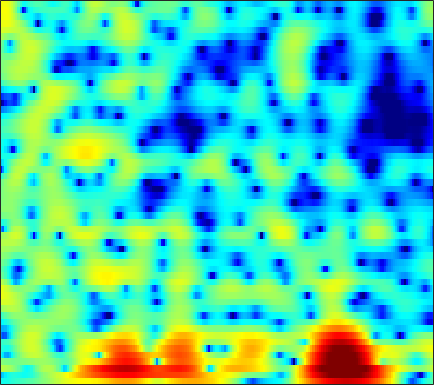

Data behind this chart, as committed beside it:
-5.4318, -5.3791, -5.1928, -4.9244, -4.673, -4.3296, -3.9906, -3.7465, -3.4426, -3.1629, -2.8961, -2.6954, -2.4208, -2.1288, -1.8925, -1.5649, -1.2114, -0.9321, -0.55891, -0.16102, 0.26076, 0.60465, 1.0855, 1.5857
-9.555, -8.162, -6.647, -5.574, -5.04, -4.621, -4.507, -4.58, -4.832, -5.178, -5.495, -5.606, -5.476, -4.989, -4.419, -3.502, -2.516, -1.792, -0.886, -0.07089, 0.6441, 1.118, 1.675, 2.173
2.833, 2.576, 2.233, 1.862, 1.532, 0.9883, 0.2827, -0.3823, -1.485, -2.81, -4.29, -5.3, -5.998, -5.44, -4.353, -2.658, -1.099, -0.1169, 0.9368, 1.698, 2.188, 2.378, 2.395, 2.119
0.4412, 0.1232, -0.2157, -0.4467, -0.5544, -0.601, -0.5732, -0.5184, -0.423, -0.3078, -0.1685, -0.06577, 0.09176, 0.2775, 0.4504, 0.7092, 0.9521, 1.104, 1.246, 1.284, 1.21, 1.079, 0.7909, 0.3958
-5.473, -7.37, -9.883, -10.39, -8.805, -6.04, -3.642, -2.214, -0.6665, 0.5248, 1.468, 2.026, 2.6, 2.99, 3.185, 3.299, 3.25, 3.11, 2.781, 2.283, 1.621, 1.022, 0.0914, -0.9402
-3.985, -4.558, -5.106, -5.055, -4.506, -3.253, -1.774, -0.6829, 0.6216, 1.692, 2.547, 3.055, 3.564, 3.866, 3.96, 3.878, 3.571, 3.186, 2.486, 1.557, 0.3777, -0.6914, -2.406, -4.491
-3.593, -3.598, -3.36, -2.873, -2.347, -1.494, -0.5167, 0.2177, 1.177, 2.055, 2.778, 3.204, 3.607, 3.806, 3.813, 3.638, 3.237, 2.769, 1.933, 0.7975, -0.6647, -2.002, -4.111, -6.611
-12.53, -14.75, -14.03, -10.22, -7.587, -4.769, -2.555, -1.204, 0.2721, 1.456, 2.4, 2.955, 3.496, 3.82, 3.92, 3.885, 3.645, 3.324, 2.694, 1.833, 0.7587, -0.1924, -1.654, -3.319
-9.802, -10.02, -9.485, -8.099, -6.756, -4.948, -3.28, -2.172, -0.8928, 0.1467, 0.9647, 1.455, 1.96, 2.306, 2.467, 2.553, 2.507, 2.389, 2.144, 1.822, 1.425, 1.089, 0.611, 0.1508
-6.714, -5.986, -5.04, -4.089, -3.388, -2.496, -1.684, -1.14, -0.4926, 0.04749, 0.4716, 0.7095, 0.9325, 1.075, 1.134, 1.168, 1.158, 1.136, 1.102, 1.057, 0.9948, 0.9488, 0.8799, 0.8266
-3.733, -2.788, -1.776, -0.974, -0.4804, 0.03864, 0.4145, 0.594, 0.7133, 0.7069, 0.5714, 0.4129, 0.1135, -0.2418, -0.5042, -0.8073, -0.9893, -1.025, -0.9396, -0.7279, -0.4438, -0.1927, 0.1587, 0.4851
1.128, 1.535, 1.975, 2.288, 2.417, 2.466, 2.373, 2.201, 1.793, 1.177, 0.3382, -0.4537, -1.74, -3.311, -4.639, -6.399, -7.589, -7.675, -6.767, -5.375, -3.95, -2.99, -1.894, -1.004
3.978, 4.017, 4.007, 3.91, 3.773, 3.479, 3.052, 2.64, 1.946, 1.04, -0.1424, -1.24, -3.058, -5.463, -7.795, -11.92, -16.32, -15.98, -12.42, -9.586, -7.562, -6.415, -5.13, -3.993
4.93, 4.763, 4.456, 4.081, 3.771, 3.3, 2.748, 2.312, 1.692, 1.023, 0.2431, -0.4433, -1.456, -2.606, -3.524, -4.748, -5.865, -6.647, -7.611, -8.579, -9.808, -10.71, -11.05, -9.579
4.969, 4.592, 3.94, 3.119, 2.447, 1.583, 0.8555, 0.4319, 0.1272, 0.05973, 0.1368, 0.202, 0.1979, 0.06355, -0.1344, -0.5668, -1.236, -1.906, -3.073, -4.783, -7.178, -9.204, -10.85, -8.971
2.699, 2.038, 0.7886, -0.985, -2.751, -5.7, -9.097, -10.7, -9.24, -6.3, -3.878, -2.425, -0.9334, 0.1539, 0.7378, 1.263, 1.534, 1.586, 1.478, 1.237, 0.9774, 0.8092, 0.6996, 0.813
-0.8774, -1.553, -2.94, -4.847, -6.663, -9.55, -12.24, -13.37, -12.71, -10.38, -7.795, -5.998, -3.858, -2.063, -0.9473, 0.2638, 1.195, 1.727, 2.227, 2.579, 2.792, 2.865, 2.91, 2.897
-1.736, -2.352, -3.554, -5.154, -6.716, -9.353, -12.63, -15.73, -19.12, -15.84, -11.04, -8.238, -5.309, -3.022, -1.62, -0.1182, 1.046, 1.736, 2.449, 2.947, 3.248, 3.365, 3.425, 3.319
-0.5933, -0.9969, -1.812, -2.921, -3.93, -5.563, -7.387, -8.598, -9.436, -8.6, -6.711, -5.188, -3.295, -1.679, -0.6488, 0.5184, 1.44, 1.993, 2.57, 2.959, 3.175, 3.24, 3.169, 2.939
0.5871, 0.4335, 0.1096, -0.351, -0.7194, -1.246, -1.735, -1.984, -2.136, -2.066, -1.738, -1.391, -0.8374, -0.267, 0.1626, 0.6848, 1.146, 1.438, 1.735, 1.92, 2, 1.973, 1.782, 1.474
1.54, 1.524, 1.46, 1.329, 1.196, 1.014, 0.8018, 0.6276, 0.4188, 0.2225, 0.03502, -0.07729, -0.193, -0.2507, -0.2521, -0.1924, -0.05833, 0.07584, 0.2479, 0.3731, 0.3955, 0.3156, 0.1046, -0.2694
2.423, 2.444, 2.498, 2.565, 2.584, 2.574, 2.481, 2.319, 1.982, 1.49, 0.81, 0.1915, -0.7581, -1.738, -2.362, -2.78, -2.628, -2.215, -1.504, -0.88, -0.5659, -0.5574, -0.8382, -1.538
1.421, 1.404, 1.759, 2.404, 2.928, 3.463, 3.762, 3.799, 3.528, 2.878, 1.786, 0.5993, -1.641, -5.107, -9.255, -18.59, -10.71, -6.271, -2.817, -0.8176, 0.2566, 0.5869, 0.3412, -0.6519
-11.24, -13.61, -6.934, -2.594, -0.5699, 1.198, 2.16, 2.496, 2.505, 2.063, 1.237, 0.38, -1.016, -2.557, -3.596, -4.261, -3.743, -2.763, -1.276, 0.01314, 0.9838, 1.436, 1.666, 1.512
-4.654, -4.75, -3.845, -2.364, -1.365, -0.3563, 0.2265, 0.3538, 0.1916, -0.3523, -1.17, -1.904, -2.917, -3.747, -4.091, -4.051, -3.459, -2.752, -1.65, -0.556, 0.4212, 1.012, 1.647, 2.068
-0.627, -0.5084, -0.2861, -0.04036, 0.1308, 0.2045, 0.06745, -0.22, -0.8926, -1.951, -3.502, -5.056, -7.776, -11.22, -13.26, -11.72, -8.158, -5.866, -3.462, -1.602, -0.153, 0.7045, 1.62, 2.281
0.2637, 0.4673, 0.6687, 0.7564, 0.7392, 0.5918, 0.2439, -0.1505, -0.9205, -1.984, -3.42, -4.769, -6.958, -9.318, -10.39, -9.548, -7.162, -5.355, -3.278, -1.599, -0.2862, 0.5263, 1.38, 2.019
-0.009287, 0.2735, 0.5387, 0.6856, 0.6977, 0.6053, 0.3694, 0.09152, -0.4023, -1.03, -1.737, -2.288, -2.965, -3.443, -3.591, -3.459, -2.974, -2.452, -1.648, -0.8264, -0.06266, 0.4496, 1.009, 1.445
-0.3526, 0.01238, 0.3836, 0.6475, 0.7595, 0.7859, 0.6868, 0.5218, 0.218, -0.1895, -0.6453, -0.9968, -1.416, -1.726, -1.849, -1.847, -1.642, -1.381, -0.9302, -0.429, 0.08516, 0.4164, 0.7952, 1.05
-0.4705, 0.007717, 0.5692, 0.9884, 1.223, 1.394, 1.401, 1.291, 0.9921, 0.5173, -0.1137, -0.6645, -1.436, -2.135, -2.514, -2.682, -2.424, -2.009, -1.281, -0.5251, 0.1419, 0.5459, 0.9403, 1.127
-0.9173, -0.256, 0.5849, 1.325, 1.777, 2.23, 2.441, 2.431, 2.128, 1.491, 0.4359, -0.6698, -2.683, -5.401, -7.742, -9.301, -7.18, -4.96, -2.539, -0.778, 0.4255, 1.065, 1.558, 1.728
-4.214, -3.128, -1.531, 0.0334, 1.032, 2.071, 2.764, 3.032, 3.058, 2.666, 1.806, 0.801, -1.089, -3.701, -5.904, -7.392, -5.626, -3.696, -1.574, -0.0557, 0.9746, 1.483, 1.853, 1.897
-17.45, -11.2, -6.184, -3.007, -1.257, 0.4464, 1.655, 2.272, 2.809, 2.983, 2.859, 2.573, 2.005, 1.316, 0.8102, 0.3024, 0.01216, -0.07871, -0.1257, -0.126, -0.06648, 0.05199, 0.2786, 0.4595
-8.412, -7.257, -5.397, -3.585, -2.431, -1.073, 0.08255, 0.8464, 1.707, 2.382, 2.834, 3.026, 3.059, 2.853, 2.536, 1.871, 0.9079, -0.07165, -1.775, -3.956, -5.944, -6.193, -4.534, -2.439
-5.115, -5.081, -5.083, -5.133, -5.174, -4.901, -4.05, -3.011, -1.444, 0.06427, 1.281, 1.964, 2.543, 2.74, 2.633, 2.121, 1.138, 0.02483, -2.109, -5.21, -8.949, -9.533, -6.134, -2.892
-5.519, -6.043, -7.246, -9.455, -12.23, -19.8, -18.06, -11.41, -6.355, -3.186, -1.017, 0.1432, 1.219, 1.837, 2.04, 2.012, 1.672, 1.251, 0.541, -0.1846, -0.6715, -0.7795, -0.5306, 0.05947
-5.141, -5.429, -6.075, -6.991, -7.71, -8.292, -7.701, -6.466, -4.438, -2.493, -0.8882, 0.07805, 1.067, 1.738, 2.051, 2.245, 2.223, 2.091, 1.809, 1.46, 1.102, 0.8667, 0.6231, 0.498
-3.859, -3.714, -3.588, -3.464, -3.321, -2.996, -2.449, -1.909, -1.046, -0.1392, 0.7335, 1.319, 1.971, 2.452, 2.693, 2.845, 2.812, 2.669, 2.329, 1.829, 1.171, 0.5895, -0.2759, -1.209
-3.198, -2.868, -2.445, -2.013, -1.672, -1.157, -0.5878, -0.1262, 0.5192, 1.166, 1.787, 2.213, 2.695, 3.052, 3.228, 3.317, 3.222, 3.017, 2.543, 1.813, 0.787, -0.2248, -1.976, -4.348
-3.939, -3.598, -3.107, -2.575, -2.146, -1.529, -0.883, -0.3732, 0.3066, 0.9911, 1.639, 2.086, 2.607, 3.019, 3.238, 3.397, 3.374, 3.225, 2.821, 2.155, 1.186, 0.2137, -1.459, -3.652
-6.565, -6.285, -5.773, -5.16, -4.632, -3.898, -3.096, -2.455, -1.566, -0.6574, 0.2283, 0.8531, 1.615, 2.258, 2.657, 3.046, 3.273, 3.327, 3.229, 2.929, 2.414, 1.889, 1.011, -0.01716
-12.36, -11.92, -11, -9.998, -9.339, -8.49, -7.572, -6.765, -5.464, -4.035, -2.601, -1.591, -0.3897, 0.6329, 1.288, 2.012, 2.584, 2.911, 3.217, 3.363, 3.343, 3.221, 2.931, 2.498
-28.4, -21.68, -17.23, -15.31, -14.88, -15.36, -16.36, -15.82, -12.64, -9.139, -6.374, -4.76, -3.097, -1.813, -1.019, -0.05432, 0.8344, 1.465, 2.234, 2.879, 3.369, 3.616, 3.784, 3.767
-16.33, -15.39, -14.19, -13.48, -13.57, -14.86, -16.97, -16.84, -13.2, -9.677, -7.251, -6.088, -5.211, -4.837, -4.634, -4.01, -2.736, -1.494, 0.1819, 1.63, 2.758, 3.387, 3.955, 4.261
-8.839, -8.012, -7.139, -6.471, -6.156, -5.862, -5.534, -5.194, -4.632, -4.094, -3.89, -4.145, -5.304, -8.017, -12.12, -23.95, -10.14, -5.447, -1.659, 0.7362, 2.292, 3.088, 3.765, 4.118
-3.688, -2.884, -1.958, -1.252, -0.8226, -0.3386, 0.03554, 0.2341, 0.3897, 0.3796, 0.1148, -0.2829, -1.114, -2.202, -2.978, -3.327, -2.519, -1.457, -0.05783, 1.035, 1.719, 1.992, 2.085, 1.943
-1.162, -0.5495, 0.1743, 0.7861, 1.193, 1.635, 1.965, 2.147, 2.294, 2.311, 2.205, 2.049, 1.756, 1.42, 1.187, 0.9407, 0.7872, 0.6947, 0.5218, 0.1768, -0.4102, -1.058, -2.17, -3.517
-0.2956, 0.1595, 0.7048, 1.206, 1.537, 1.925, 2.255, 2.464, 2.675, 2.801, 2.838, 2.8, 2.669, 2.444, 2.217, 1.823, 1.305, 0.8086, -0.02797, -1.148, -2.647, -4.101, -6.655, -10.22
-0.1549, 0.1164, 0.4523, 0.7789, 1.035, 1.397, 1.787, 2.078, 2.435, 2.727, 2.931, 3.011, 3.007, 2.866, 2.659, 2.238, 1.635, 1.05, 0.05542, -1.218, -2.841, -4.326, -6.7, -9.583
-0.5146, -0.6381, -0.806, -0.8784, -0.7669, -0.3509, 0.3076, 0.8756, 1.634, 2.301, 2.819, 3.089, 3.286, 3.297, 3.179, 2.855, 2.35, 1.845, 0.9893, -0.06055, -1.307, -2.367, -3.921, -5.565
-1.198, -2.218, -4.042, -5.974, -6.653, -5.458, -3.104, -1.428, 0.3858, 1.731, 2.67, 3.152, 3.542, 3.679, 3.644, 3.428, 3.034, 2.633, 1.973, 1.179, 0.2673, -0.4785, -1.565, -2.7
-0.44, -1.871, -4.718, -9.07, -11.86, -8.442, -4.098, -1.808, 0.3291, 1.752, 2.665, 3.098, 3.404, 3.459, 3.371, 3.119, 2.733, 2.381, 1.847, 1.23, 0.5269, -0.05479, -0.8771, -1.764
2.2, 1.644, 0.8585, 0.206, -0.02137, 0.148, 0.7127, 1.232, 1.865, 2.306, 2.52, 2.526, 2.345, 1.988, 1.622, 1.067, 0.5161, 0.1342, -0.3217, -0.7412, -1.179, -1.577, -2.225, -3.07
4.102, 4.046, 3.886, 3.691, 3.529, 3.318, 3.117, 2.946, 2.654, 2.254, 1.71, 1.179, 0.2847, -0.8438, -1.825, -3.253, -4.518, -5.112, -5.247, -4.846, -4.395, -4.226, -4.422, -5.139
4.84, 5.075, 5.154, 5.005, 4.763, 4.275, 3.613, 3.018, 2.111, 1.115, 0.02617, -0.8578, -2.219, -3.969, -5.738, -9.186, -15.46, -24.06, -15.3, -9.854, -7.137, -6.002, -5.319, -5.361
5.072, 5.454, 5.617, 5.383, 4.969, 4.1, 2.849, 1.683, -0.1144, -2.006, -3.587, -4.362, -4.943, -5.45, -6.056, -7.16, -8.316, -8.727, -8.149, -6.748, -5.438, -4.714, -4.062, -3.816
5.352, 5.672, 5.745, 5.395, 4.829, 3.623, 1.832, -0.02406, -3.473, -8.937, -19.19, -16.15, -9.496, -6.559, -5.356, -4.474, -4.038, -3.819, -3.556, -3.305, -3.121, -3.03, -2.982, -2.995
5.125, 5.364, 5.37, 5.027, 4.522, 3.497, 2.061, 0.699, -1.446, -3.742, -5.433, -5.731, -5.032, -4.025, -3.354, -2.739, -2.418, -2.341, -2.445, -2.805, -3.363, -3.898, -4.741, -5.43
